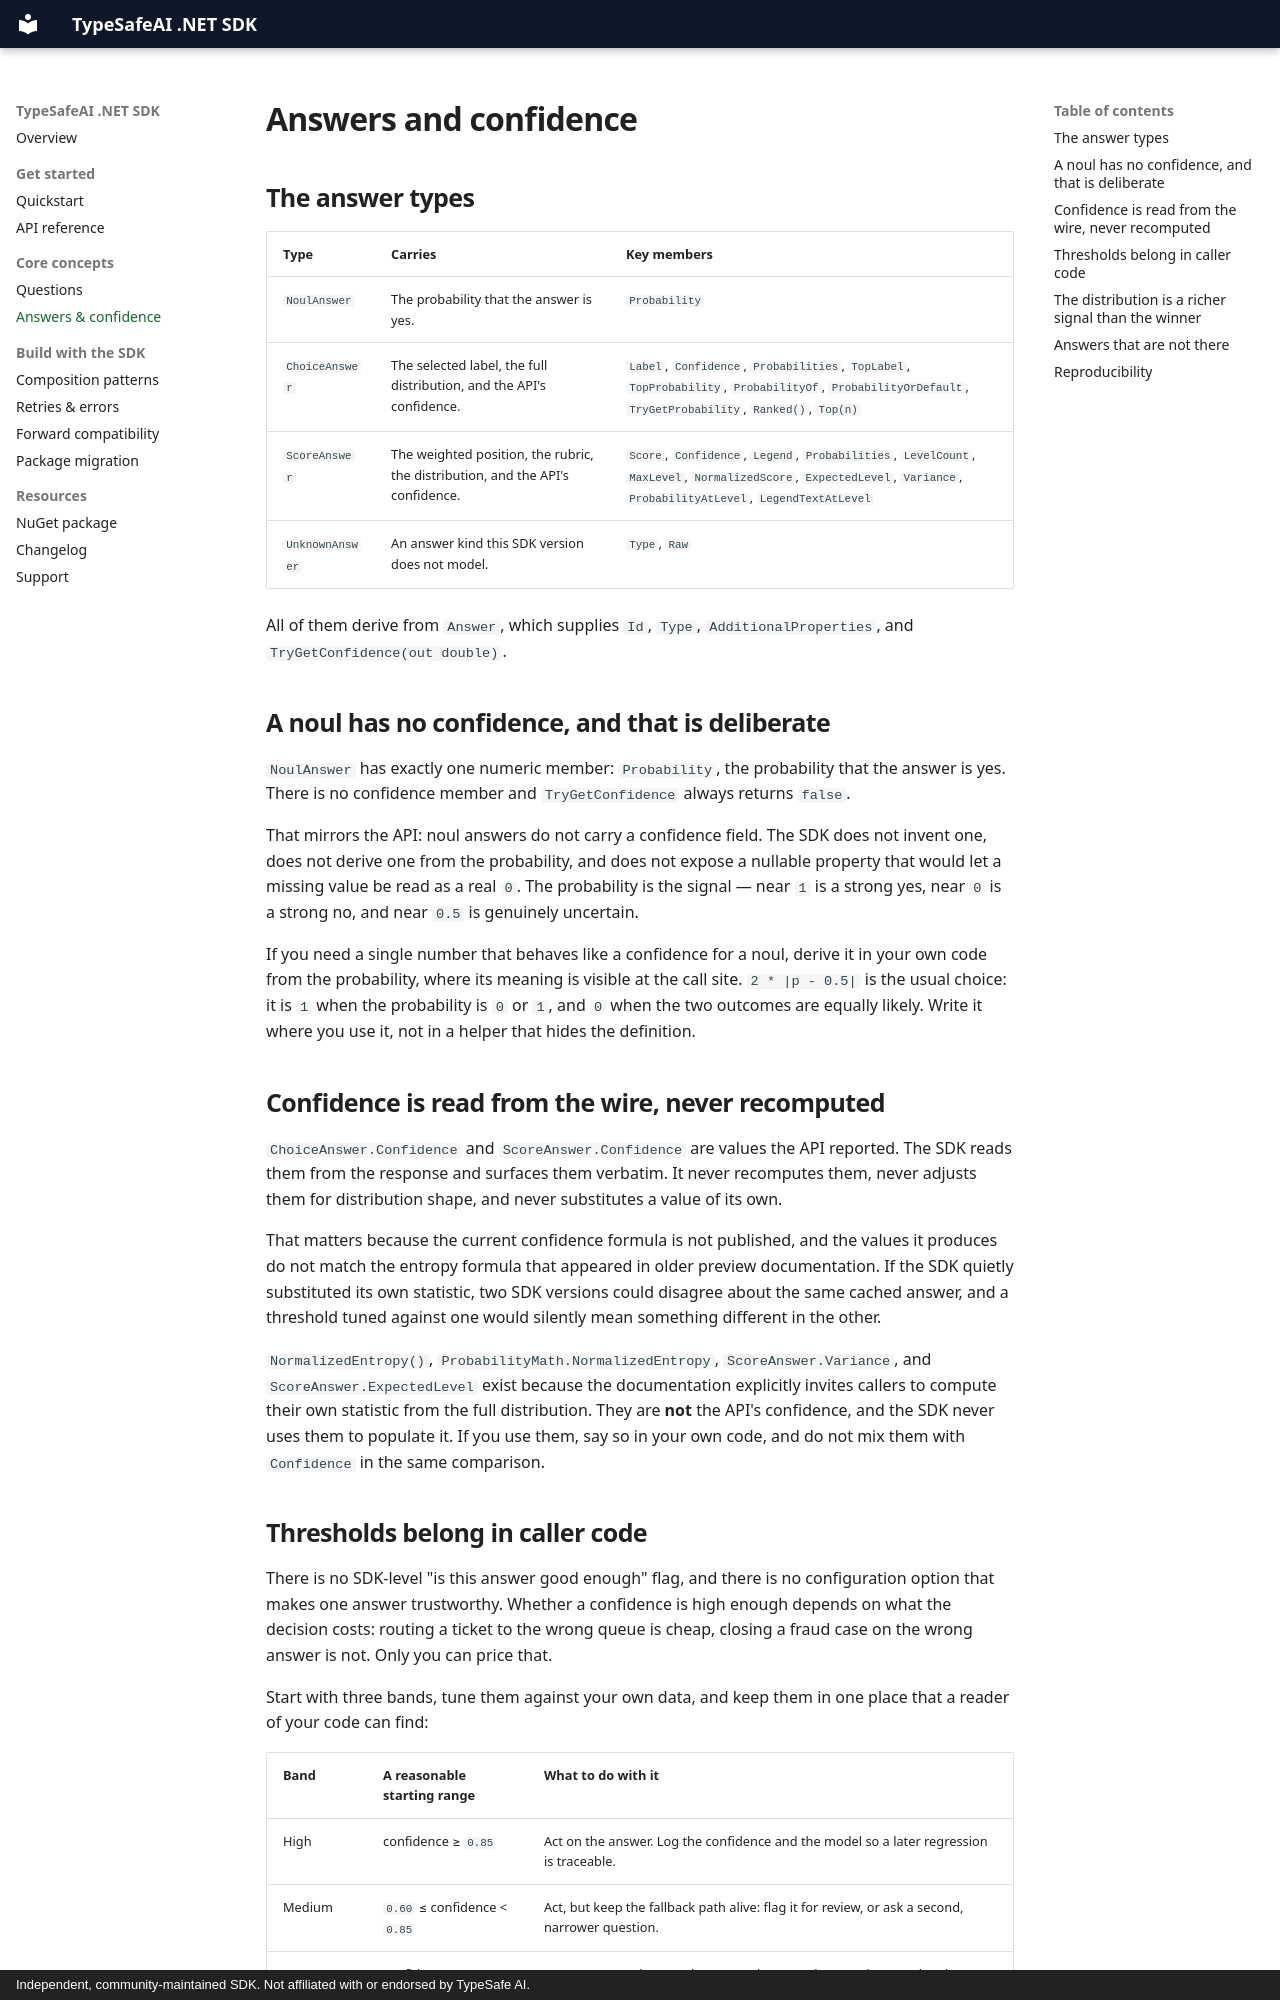

repository: saibimajdi/typesafe-dotnet-sdk · page: answers-and-confidence/index.html · generator: mkdocs · copyright: Independent, community-maintained SDK. Not affiliated with or endorsed by TypeSafe AI.

# Answers and confidence

## The answer types

| Type | Carries | Key members |
| --- | --- | --- |
| `NoulAnswer` | The probability that the answer is yes. | `Probability` |
| `ChoiceAnswer` | The selected label, the full distribution, and the API's confidence. | `Label`, `Confidence`, `Probabilities`, `TopLabel`, `TopProbability`, `ProbabilityOf`, `ProbabilityOrDefault`, `TryGetProbability`, `Ranked()`, `Top(n)` |
| `ScoreAnswer` | The weighted position, the rubric, the distribution, and the API's confidence. | `Score`, `Confidence`, `Legend`, `Probabilities`, `LevelCount`, `MaxLevel`, `NormalizedScore`, `ExpectedLevel`, `Variance`, `ProbabilityAtLevel`, `LegendTextAtLevel` |
| `UnknownAnswer` | An answer kind this SDK version does not model. | `Type`, `Raw` |

All of them derive from `Answer`, which supplies `Id`, `Type`, `AdditionalProperties`, and
`TryGetConfidence(out double)`.

## A noul has no confidence, and that is deliberate

`NoulAnswer` has exactly one numeric member: `Probability`, the probability that the answer is yes.
There is no confidence member and `TryGetConfidence` always returns `false`.

That mirrors the API: noul answers do not carry a confidence field. The SDK does not invent one,
does not derive one from the probability, and does not expose a nullable property that would let a
missing value be read as a real `0`. The probability is the signal — near `1` is a strong yes, near
`0` is a strong no, and near `0.5` is genuinely uncertain.

If you need a single number that behaves like a confidence for a noul, derive it in your own code
from the probability, where its meaning is visible at the call site. `2 * |p - 0.5|` is the usual
choice: it is `1` when the probability is `0` or `1`, and `0` when the two outcomes are equally
likely. Write it where you use it, not in a helper that hides the definition.

## Confidence is read from the wire, never recomputed

`ChoiceAnswer.Confidence` and `ScoreAnswer.Confidence` are values the API reported. The SDK reads
them from the response and surfaces them verbatim. It never recomputes them, never adjusts them for
distribution shape, and never substitutes a value of its own.

That matters because the current confidence formula is not published, and the values it produces do
not match the entropy formula that appeared in older preview documentation. If the SDK quietly
substituted its own statistic, two SDK versions could disagree about the same cached answer, and a
threshold tuned against one would silently mean something different in the other.

`NormalizedEntropy()`, `ProbabilityMath.NormalizedEntropy`, `ScoreAnswer.Variance`, and
`ScoreAnswer.ExpectedLevel` exist because the documentation explicitly invites callers to compute
their own statistic from the full distribution. They are **not** the API's confidence, and the SDK
never uses them to populate it. If you use them, say so in your own code, and do not mix them with
`Confidence` in the same comparison.
